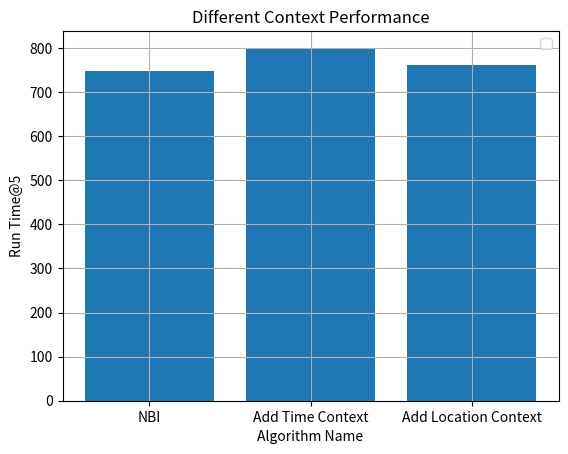

Generate this figure with matplotlib:
import matplotlib.pyplot as plt

if __name__ == "__main__":
    # pdata = [0.24, 0.106, 0.107, 0.22, 0.23]
    # rdata = [0.20, 0.087, 0.088, 0.18, 0.19]
    # ndata = [0.29, 0.286, 0.28, 0.27, 0.27]
    # ddata = [0.952, 0.96, 0.95, 0.85, 0.86]
    # cdata = [0.084, 0.097, 0.092, 0.10, 0.11]
    # rtdata = [747, 607, 599, 845, 764]
    #
    # pdatam = [0.365, 0.276, 0.276, 0.0055, 0.35]
    # rdatam = [0.24, 0.194, 0.194, 0.072, 0.29]
    # ndatam = [0.429, 0.424, 0.424, 0., 0.]
    # ddatam = [0.965, 0.896, 0.896, 0.998, 0.955]
    # cdatam = [0.0738, 0.039, 0.039, 0.084, 0.026]

    pdata = [0.24, 0.106, 0.22]
    rdata = [0.20, 0.087, 0.18]
    ddata = [0.952, 0.96, 0.85]
    rtdata = [747, 798, 760]
    # ddatatm = [0.95, 0.92, 0.88, 0.848, 0.815, 0.788, 0.989]
    # labels = ['NBI', "Add Time Context", 'Add Topic Context', 'Add Location Context', 'Add Host Context']
    labels = ['NBI', "Add Time Context", 'Add Location Context']
    labelsm = ['NBI-context', 'NBI', 'RENBI', 'UBCF','CCRL']
    # label_t = range(5, 31, 5)
    # plt.plot(label_t, rdatat, marker='*',label='Douban')
    # plt.plot(label_t, rdatatm, marker='*',label='Meetup')
    # plt.bar(range(len(pdatam)),rdatam,tick_label=labelsm)
    plt.bar(range(len(pdata)), rtdata, tick_label=labels)
    # plt.bar(range(len(ddata)), ddata, tick_label=labels, label='Inter Diversity in Douban dataset')

    # plt.title('L-Coverage')
    plt.title('Different Context Performance')
    plt.xlabel('Algorithm Name')
    plt.ylabel('Run Time@5')
    plt.legend()
    plt.grid()
    plt.show()